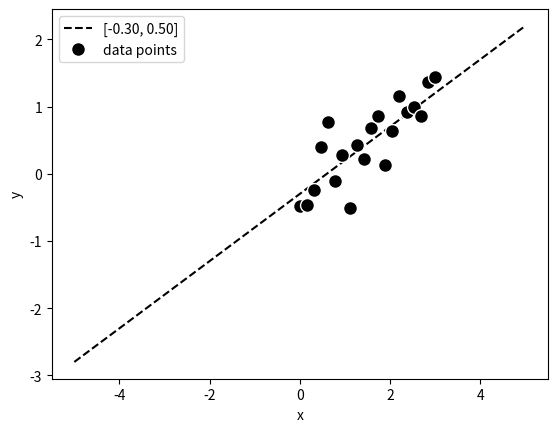
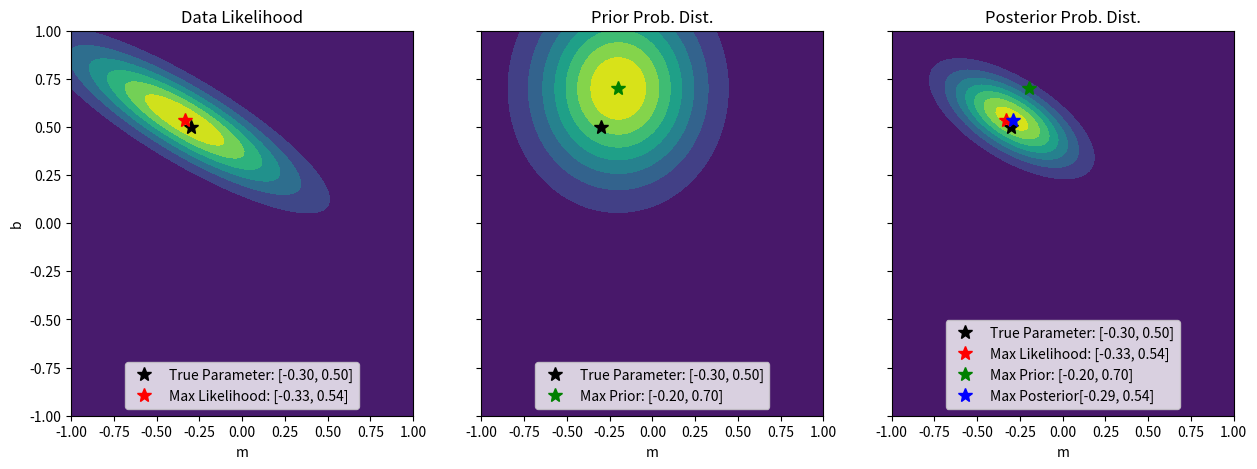

Source code (Python) for these figures, in order:
# -*- coding: utf-8 -*-
"""
Created on Wed Oct  2 17:09:03 2019

[redacted]
"""

import numpy as np
import scipy.stats as stats
from matplotlib import pyplot as plt


def line(x,b,m):
    return b+m*x;
def label(theta):
    return "[%2.2f, %2.2f]" %(theta[0],theta[1]);

def likelihood(t,model,x,w,std):
    mu = model(x,w);
    ps = stats.norm.pdf(t,mu,std)
    l = 1;
    for p in ps:
        l = l*p;
    return l;

def lineRegressor(x):
    x = np.array(x,ndmin=2);#make sure scalars are treated as matrices
    ones = np.ones((np.shape(x)[0],1));
    phi = np.concatenate((ones,x), axis=1);
    return phi;

def linearmodel(x,w):
    phi = lineRegressor(x);
    return phi.dot(w);

#create data from polyonimal model
N = 20;
x_std = 0.3; #data variance assumed to be known a priori
mb0 = np.array([[-0.3],[0.5]])
x = np.vstack(np.linspace(0,3,int(N)));
t = linearmodel(x,mb0) + np.vstack(np.random.normal(0,x_std,x.shape[0]))

#draw data
tempx = np.vstack(np.linspace(-5,5,10));
plt.plot(tempx,linearmodel(tempx,mb0),'k--',label=label(mb0.ravel()));
plt.plot(x,t,'k.',markersize=20,label='data points',markeredgecolor='w');
plt.xlabel('x');
plt.ylabel('y');
plt.legend();

#create array to cover parameter space
res = 100;
M,B = np.meshgrid(np.linspace(-1,1,res),np.linspace(-1,1,res));
MB = np.c_[M.ravel(),B.ravel()];

#calculate likelihood function
beta = 1; #standard deviation of data likelihood assumed to be known
L = np.array([likelihood(t,linearmodel,x,mb.reshape(2,1),beta) for mb in MB]).reshape(M.shape)

#draw
f,(ax2,ax3,ax4) = plt.subplots(1,3,figsize=(15,5),sharey=True);

#draw likelihood function
ax2.contourf(M,B,L);
ax2.set_title('Data Likelihood')
ax2.set_xlabel('m');
ax2.set_ylabel('b')
ax2.plot(mb0[0],mb0[1],'k*',markersize=10,label='True Parameter: '+label(mb0));
mbMLE = MB[L.argmax()]
ax2.plot(mbMLE[0],mbMLE[1],'r*',markersize=10,label='Max Likelihood: '+label(mbMLE));
ax2.legend(loc='lower center')

#prior distribution
S0 = np.array([[0.1,0],[0.0,0.1]]);
m0 = np.array([[-0.2],[0.7]]);
Prior = stats.multivariate_normal.pdf(MB,m0.ravel(),S0);
Prior = Prior.reshape(M.shape);
ax3.contourf(M,B,Prior)
ax3.set_title('Prior Prob. Dist.')
ax3.set_xlabel('m');
ax3.plot(mb0[0],mb0[1],'k*',markersize=10,label='True Parameter: '+label(mb0));
ax3.plot(m0[0],m0[1],'g*',markersize=10,label='Max Prior: '+label(m0));
ax3.legend(loc='lower center')

#posterior
Posterior = np.multiply(Prior,L)
ax4.contourf(M,B,Posterior)
ax4.set_title('Posterior Prob. Dist.')
ax4.set_xlabel('m');
mbPost = MB[Posterior.argmax()]
ax4.plot(mb0[0],mb0[1],'k*',markersize=10,label='True Parameter: '+label(mb0));
ax4.plot(mbMLE[0],mbMLE[1],'r*',markersize=10,label='Max Likelihood: '+label(mbMLE));
ax4.plot(m0[0],m0[1],'g*',markersize=10,label='Max Prior: '+label(m0));
ax4.plot(mbPost[0],mbPost[1],'b*',markersize=10,label='Max Posterior'+label(mbPost));
ax4.legend(loc='lower center');